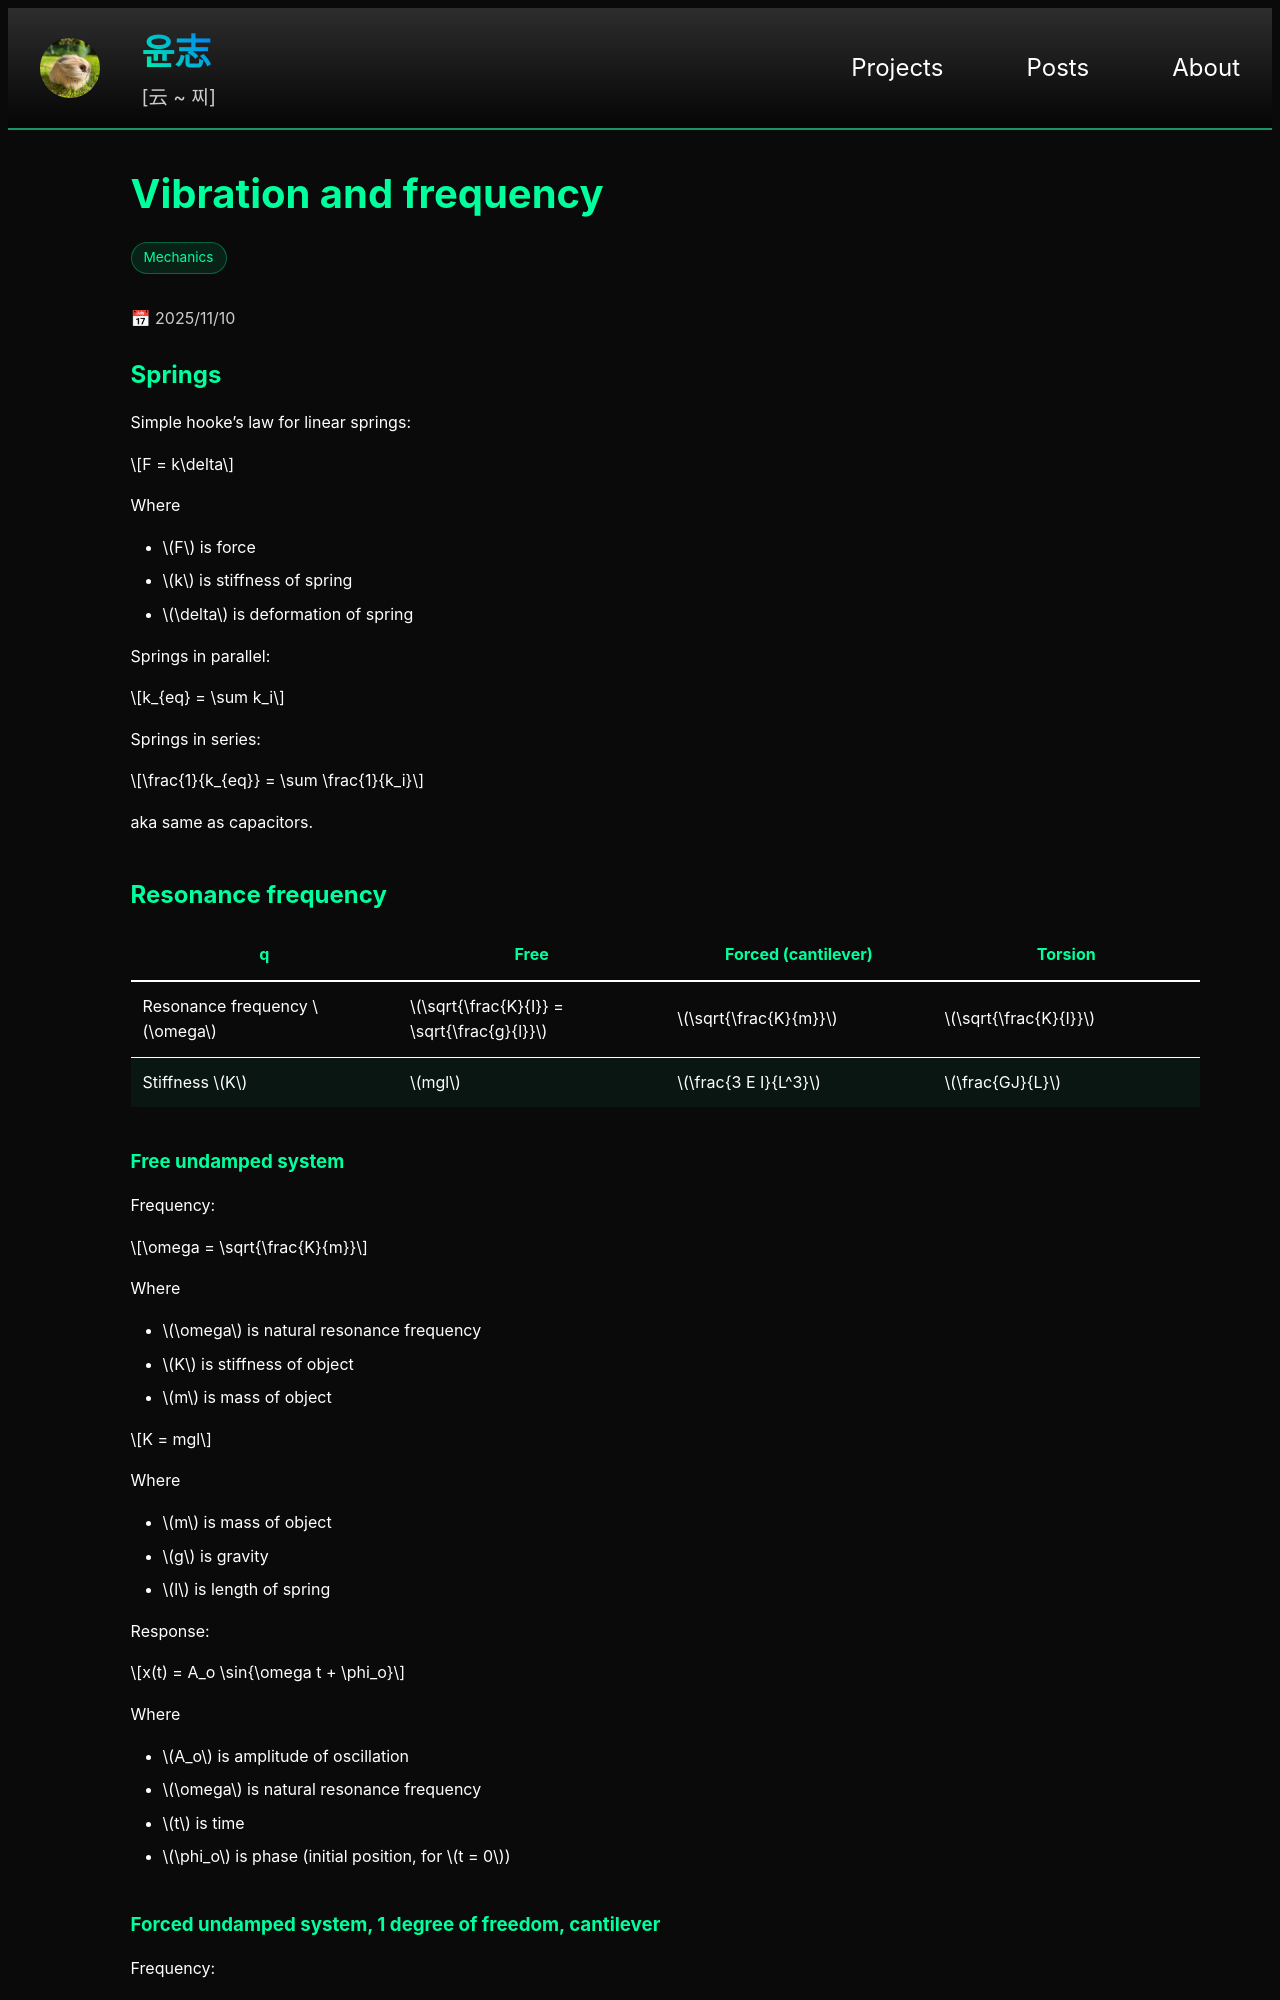

repository: yoon-zh/yoonzh.com · page: posts/mechanics/vibration.html · generator: jekyll

---
layout: post
title: vibration
card_title: "Vibration and frequency"
math: true
url: /posts/mechanics/vibration
excerpt: "6.2, 9: Springs, vibration, frequency and response"
date: 2025-11-10
tech_stack: [Mechanics]
---

## Springs

Simple hooke's law for linear springs:

$$F = k\delta$$

Where
- $$F$$ is force
- $$k$$ is stiffness of spring
- $$\delta$$ is deformation of spring

Springs in parallel:

$$k_{eq} = \sum k_i$$

Springs in series:

$$\frac{1}{k_{eq}} = \sum \frac{1}{k_i}$$

aka same as capacitors.

## Resonance frequency

| q                               | Free | Forced (cantilever) | Torsion |
|---------------------------------|---------------|-----------------|---------|
| Resonance frequency $$\omega$$  | $$\sqrt{\frac{K}{I}} = \sqrt{\frac{g}{l}}$$ | $$\sqrt{\frac{K}{m}}$$ | $$\sqrt{\frac{K}{I}}$$ |
| Stiffness $$K$$                 | $$mgl$$ | $$\frac{3 E I}{L^3}$$ | $$\frac{GJ}{L}$$ |


### Free undamped system

Frequency:

$$\omega = \sqrt{\frac{K}{m}}$$

Where
- $$\omega$$ is natural resonance frequency
- $$K$$ is stiffness of object
- $$m$$ is mass of object

$$K = mgl$$

Where
- $$m$$ is mass of object
- $$g$$ is gravity
- $$l$$ is length of spring

Response:

$$x(t) = A_o \sin{\omega t + \phi_o}$$

Where
- $$A_o$$ is amplitude of oscillation
- $$\omega$$ is natural resonance frequency
- $$t$$ is time
- $$\phi_o$$ is phase (initial position, for $$t = 0$$)
